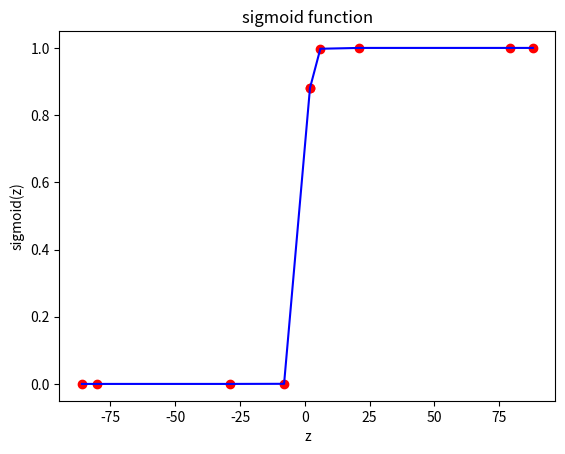

The matplotlib source for this figure:
import numpy as np
import matplotlib.pyplot as plt

def sigmoid(z):
    return 1 / (1 + np.exp(-z))

np.random.seed(42)
z=np.random.randint(-100,100,size=10)

plt.scatter(z,sigmoid(z),color='red')
z_sorted = np.sort(z)
sigmoid_sorted = np.sort(sigmoid(z))
plt.plot(z_sorted,sigmoid_sorted,color='blue')
plt.xlabel('z')
plt.ylabel('sigmoid(z)')
plt.title('sigmoid function')
plt.show()

print(z)
print(f"Sigmoid function: {sigmoid(z)}")


